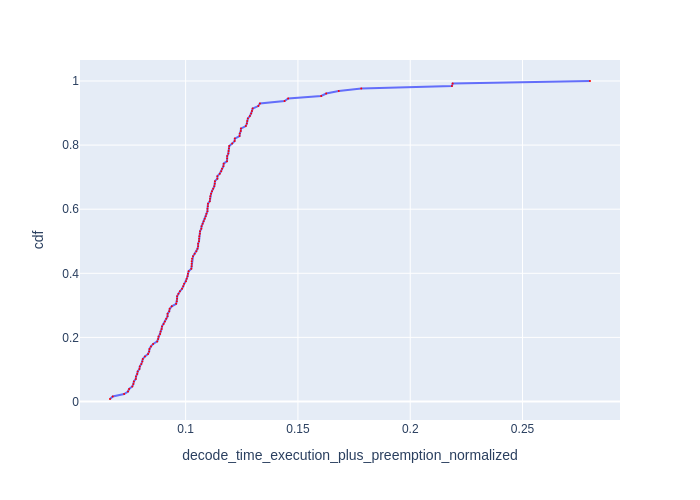

Data behind this chart, as committed beside it:
Request Id, decode_time_execution_plus_preemption_no…, cdf
0_126, 0.06633, 0.007812
0_121, 0.06754, 0.01562
0_127, 0.07263, 0.02344
0_124, 0.07436, 0.03125
0_111, 0.07484, 0.03906
0_109, 0.07627, 0.04688
0_120, 0.07674, 0.05469
0_98, 0.07697, 0.0625
0_93, 0.07782, 0.07031
0_103, 0.07791, 0.07812
0_106, 0.07845, 0.08594
0_118, 0.07866, 0.09375
0_75, 0.07945, 0.1016
0_114, 0.0796, 0.1094
0_87, 0.08029, 0.1172
0_76, 0.08075, 0.125
0_125, 0.08095, 0.1328
0_123, 0.08189, 0.1406
0_83, 0.08329, 0.1484
0_122, 0.08376, 0.1562
0_112, 0.08391, 0.1641
0_108, 0.08457, 0.1719
0_95, 0.08555, 0.1797
0_92, 0.08736, 0.1875
0_101, 0.08777, 0.1953
0_88, 0.0879, 0.2031
0_102, 0.08866, 0.2109
0_117, 0.08886, 0.2188
0_104, 0.08931, 0.2266
0_85, 0.0895, 0.2344
0_113, 0.09021, 0.2422
0_78, 0.09078, 0.25
0_84, 0.09138, 0.2578
0_66, 0.09195, 0.2656
0_71, 0.09197, 0.2734
0_86, 0.0927, 0.2812
0_97, 0.09291, 0.2891
0_65, 0.09384, 0.2969
0_115, 0.09579, 0.3047
0_94, 0.09607, 0.3125
0_80, 0.09619, 0.3203
0_72, 0.09622, 0.3281
0_110, 0.09679, 0.3359
0_69, 0.09747, 0.3438
0_52, 0.0984, 0.3516
0_44, 0.09893, 0.3594
0_79, 0.09933, 0.3672
0_60, 0.1002, 0.375
0_62, 0.1004, 0.3828
0_55, 0.1009, 0.3906
0_90, 0.101, 0.3984
0_107, 0.1013, 0.4062
0_57, 0.1025, 0.4141
0_61, 0.1027, 0.4219
0_74, 0.1027, 0.4297
0_105, 0.1027, 0.4375
0_119, 0.1029, 0.4453
0_58, 0.1033, 0.4531
0_28, 0.104, 0.4609
0_4, 0.1048, 0.4688
... 68 more rows
